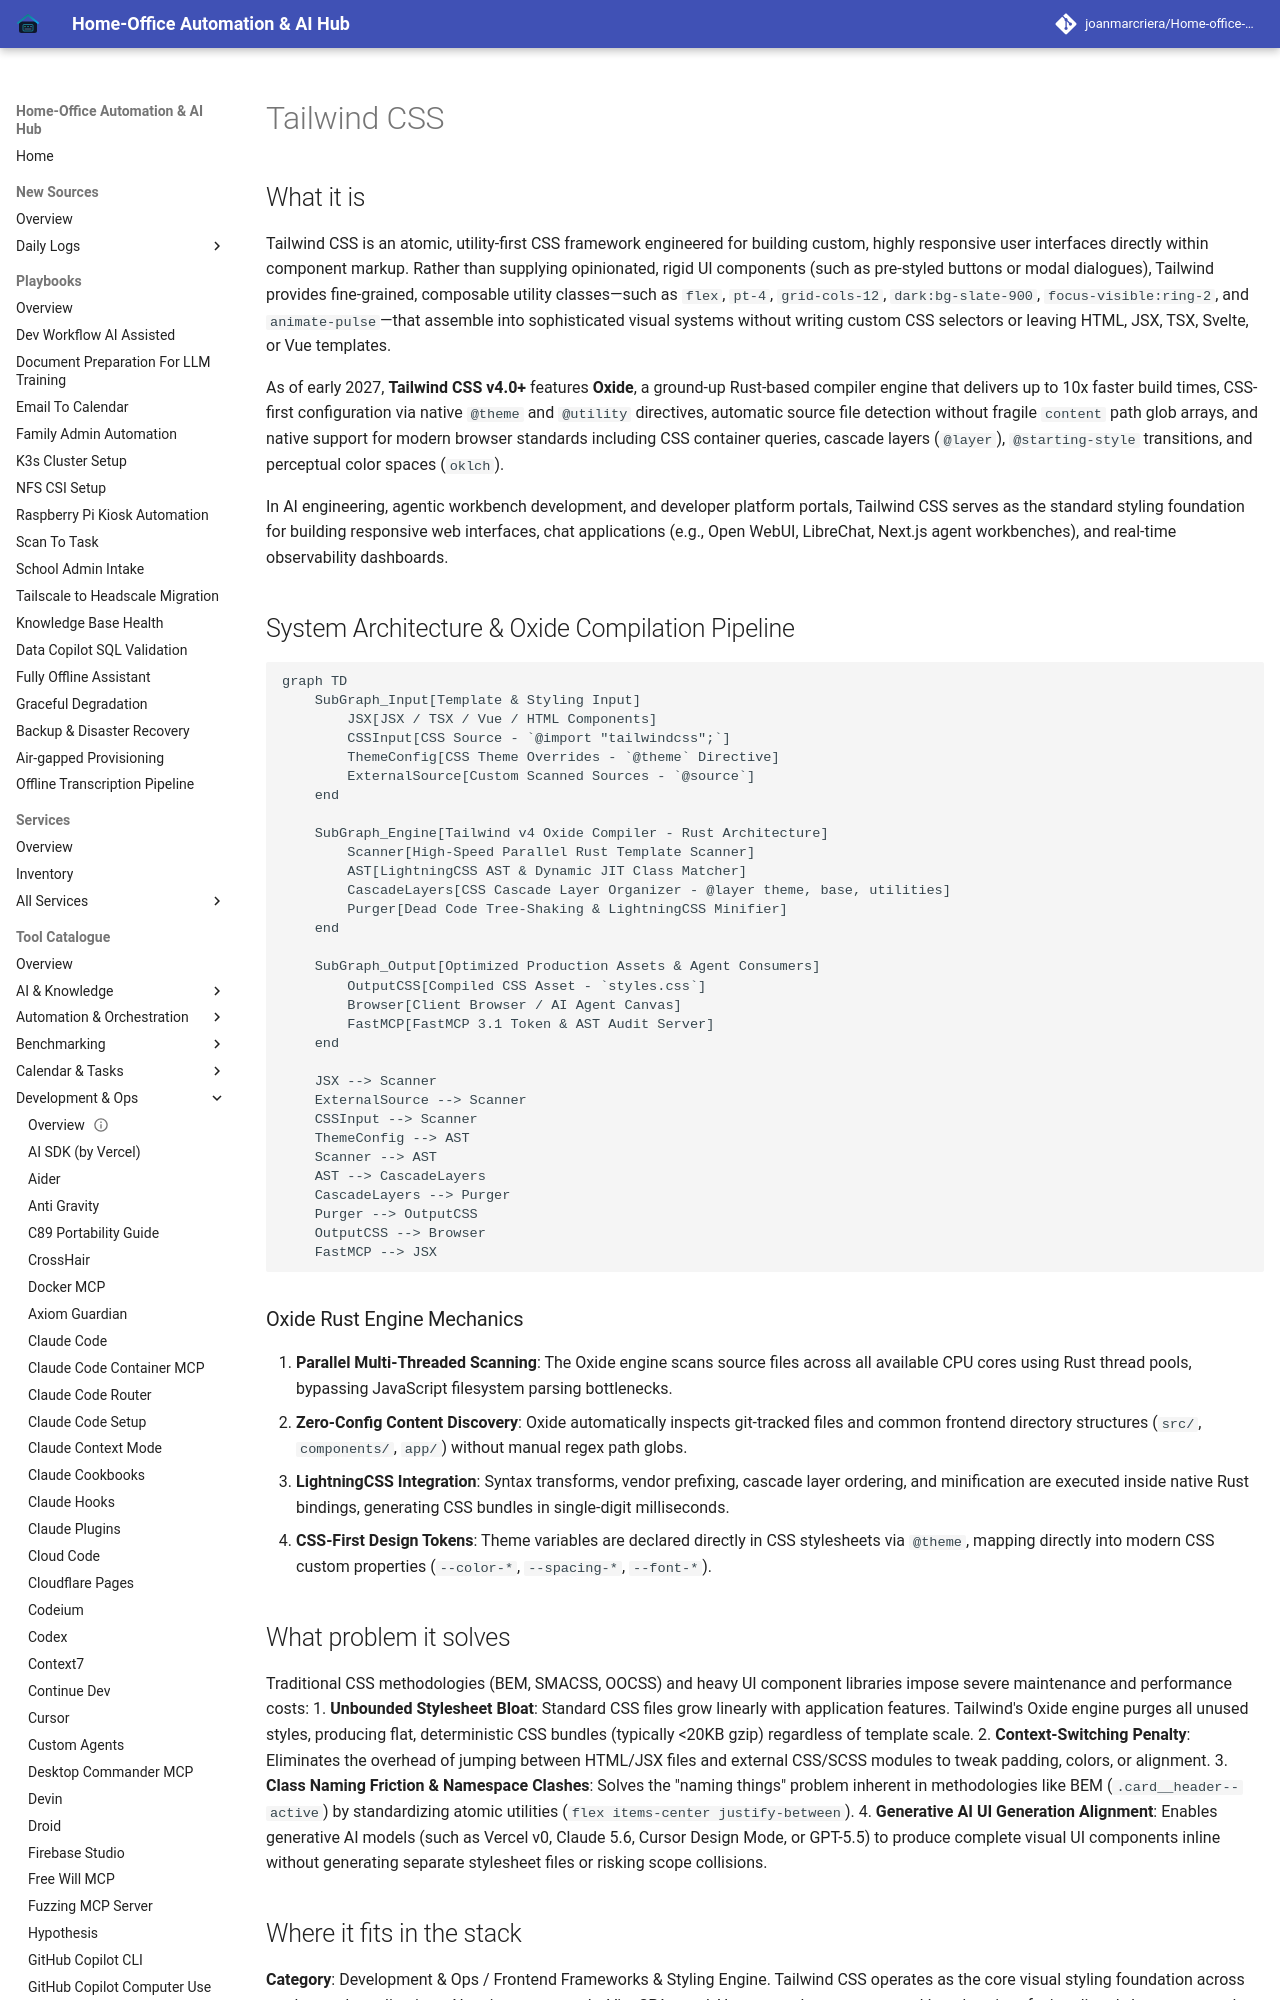

repository: joanmarcriera/Home-office-automations · page: tools/development_ops/tailwind-css/index.html · generator: mkdocs

# Tailwind CSS

## What it is
Tailwind CSS is an atomic, utility-first CSS framework engineered for building custom, highly responsive user interfaces directly within component markup. Rather than supplying opinionated, rigid UI components (such as pre-styled buttons or modal dialogues), Tailwind provides fine-grained, composable utility classes—such as `flex`, `pt-4`, `grid-cols-12`, `dark:bg-slate-900`, `focus-visible:ring-2`, and `animate-pulse`—that assemble into sophisticated visual systems without writing custom CSS selectors or leaving HTML, JSX, TSX, Svelte, or Vue templates.

As of early 2027, **Tailwind CSS v4.0+** features **Oxide**, a ground-up Rust-based compiler engine that delivers up to 10x faster build times, CSS-first configuration via native `@theme` and `@utility` directives, automatic source file detection without fragile `content` path glob arrays, and native support for modern browser standards including CSS container queries, cascade layers (`@layer`), `@starting-style` transitions, and perceptual color spaces (`oklch`).

In AI engineering, agentic workbench development, and developer platform portals, Tailwind CSS serves as the standard styling foundation for building responsive web interfaces, chat applications (e.g., Open WebUI, LibreChat, Next.js agent workbenches), and real-time observability dashboards.

## System Architecture & Oxide Compilation Pipeline

```mermaid
graph TD
    SubGraph_Input[Template & Styling Input]
        JSX[JSX / TSX / Vue / HTML Components]
        CSSInput[CSS Source - `@import "tailwindcss";`]
        ThemeConfig[CSS Theme Overrides - `@theme` Directive]
        ExternalSource[Custom Scanned Sources - `@source`]
    end

    SubGraph_Engine[Tailwind v4 Oxide Compiler - Rust Architecture]
        Scanner[High-Speed Parallel Rust Template Scanner]
        AST[LightningCSS AST & Dynamic JIT Class Matcher]
        CascadeLayers[CSS Cascade Layer Organizer - @layer theme, base, utilities]
        Purger[Dead Code Tree-Shaking & LightningCSS Minifier]
    end

    SubGraph_Output[Optimized Production Assets & Agent Consumers]
        OutputCSS[Compiled CSS Asset - `styles.css`]
        Browser[Client Browser / AI Agent Canvas]
        FastMCP[FastMCP 3.1 Token & AST Audit Server]
    end

    JSX --> Scanner
    ExternalSource --> Scanner
    CSSInput --> Scanner
    ThemeConfig --> AST
    Scanner --> AST
    AST --> CascadeLayers
    CascadeLayers --> Purger
    Purger --> OutputCSS
    OutputCSS --> Browser
    FastMCP --> JSX
```

### Oxide Rust Engine Mechanics
1. **Parallel Multi-Threaded Scanning**: The Oxide engine scans source files across all available CPU cores using Rust thread pools, bypassing JavaScript filesystem parsing bottlenecks.
2. **Zero-Config Content Discovery**: Oxide automatically inspects git-tracked files and common frontend directory structures (`src/`, `components/`, `app/`) without manual regex path globs.
3. **LightningCSS Integration**: Syntax transforms, vendor prefixing, cascade layer ordering, and minification are executed inside native Rust bindings, generating CSS bundles in single-digit milliseconds.
4. **CSS-First Design Tokens**: Theme variables are declared directly in CSS stylesheets via `@theme`, mapping directly into modern CSS custom properties (`--color-*`, `--spacing-*`, `--font-*`).
